Photos from the image-classification dataset "data" in the GitHub repository ansh-bajaj1/Smart-E-Waste-Classification-and-Recycling-Assistant. Its 4 classes are: charger cable, circuit board, earphones, mobile phone.

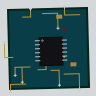
Label: circuit board

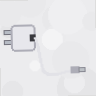
Label: charger cable

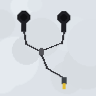
Label: earphones

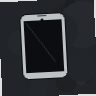
Label: mobile phone

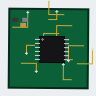
Label: circuit board

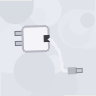
Label: charger cable
